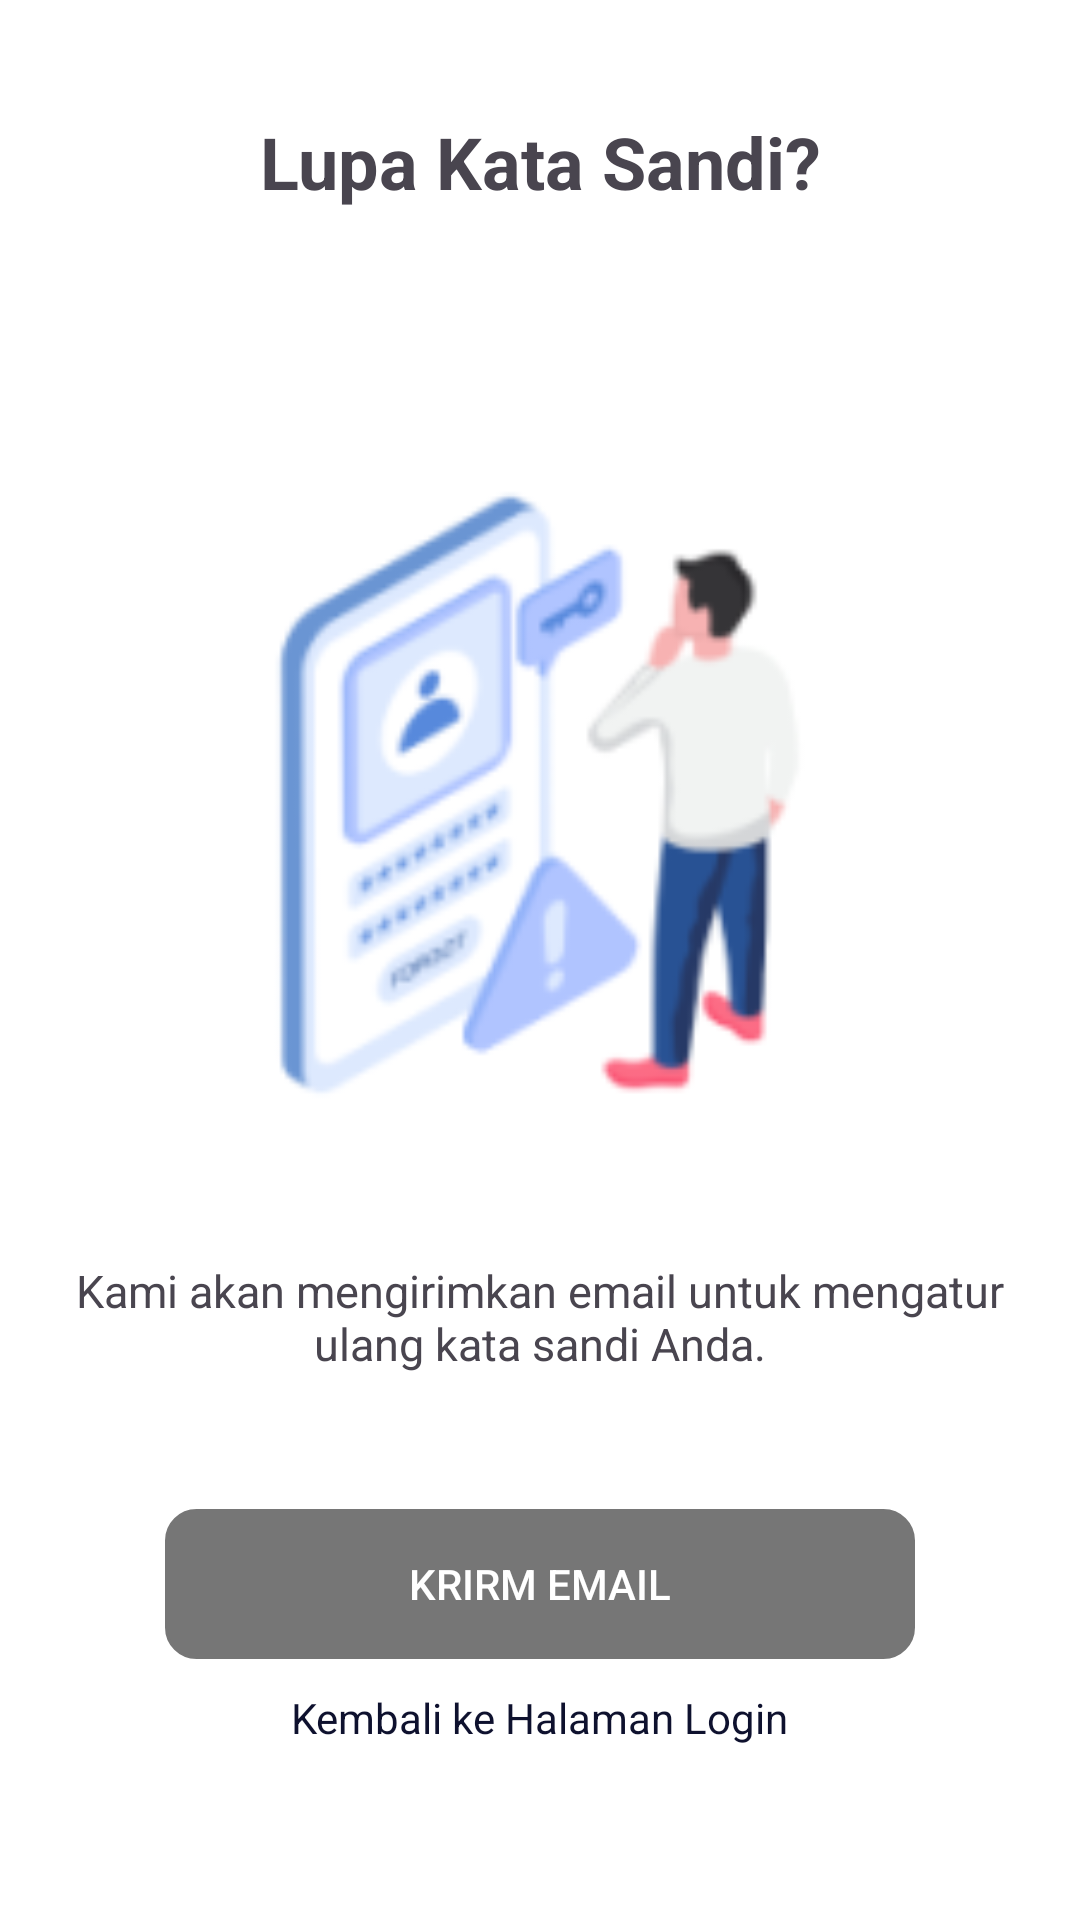

Write the Android layout XML for this screen, with the resource values it uses.
<!-- AndroidManifest.xml: application theme Theme.CorruptionPerceptionIndex -->
<!-- res/layout/activity_forgot_pass.xml -->
<LinearLayout xmlns:android="http://schemas.android.com/apk/res/android"
    xmlns:app="http://schemas.android.com/apk/res-auto"
    xmlns:tools="http://schemas.android.com/tools"
    android:layout_width="match_parent"
    android:layout_height="match_parent"
    android:background="@color/white"
    tools:context=".src.screens.login.ForgotPassActivity">

    <LinearLayout
        android:layout_width="match_parent"
        android:layout_height="match_parent"
        android:gravity="center"
        android:orientation="vertical"
        android:layout_gravity="center_vertical">

        <TextView
            android:id="@+id/txtTitle"
            android:layout_width="wrap_content"
            android:layout_height="wrap_content"
            android:gravity="center"
            android:text="@string/forgotPassTitle"
            android:textSize="24dp"
            android:textStyle="bold" />

        <ImageView
            android:id="@+id/imgLogo"
            android:layout_width="230dp"
            android:layout_height="230dp"
            android:layout_marginTop="80dp"
            android:layout_marginBottom="20dp"
            android:layout_weight="0"
            android:src="@mipmap/forgotpassword" />

        <LinearLayout
            android:layout_width="match_parent"
            android:layout_height="wrap_content"
            android:layout_margin="20dp"
            android:orientation="vertical"
            android:weightSum="1">

            <TextView
                android:layout_width="wrap_content"
                android:layout_height="wrap_content"
                android:text="@string/keteranganForgotPass"
                android:textStyle="normal"
                android:textSize="15dp"
                android:textAlignment="center"/>
        </LinearLayout>

        <LinearLayout
            android:layout_width="match_parent"
            android:layout_height="wrap_content"
            android:layout_margin="20dp"
            android:orientation="vertical"
            android:weightSum="1">

            <Button
                android:id="@+id/btn_login"
                android:layout_width="match_parent"
                android:layout_height="50dp"
                android:layout_marginHorizontal="35dp"
                android:layout_marginTop="5dp"
                android:background="@drawable/button_radius"
                android:backgroundTint="@color/gray"
                android:text="Krirm Email"
                android:textColor="@color/white" />

            <TextView
                android:layout_width="wrap_content"
                android:layout_height="wrap_content"
                android:text="Kembali ke Halaman Login"
                android:layout_gravity="center"
                android:layout_marginTop="10dp"
                android:textColor="@color/primary_900"/>

        </LinearLayout>


    </LinearLayout>

</LinearLayout>
<!-- resources referenced by this layout -->
<resources>
  <color name="gray">#767676</color>
  <color name="primary_900">#0e112e</color>
  <color name="white">#FFFFFFFF</color>
  <!-- drawable button_radius (drawable) -->
  <?xml version="1.0" encoding="utf-8"?>
  <shape android:shape="rectangle" xmlns:android="http://schemas.android.com/apk/res/android">
      <corners android:radius="10dp"/>
      <stroke android:width="1dp"  android:color="@color/primary_500"/>
  </shape>
  <!-- mipmap forgotpassword: png bitmap (mipmap-hdpi, 6051 bytes) -->
  <string name="forgotPassTitle">Lupa Kata Sandi?</string>
  <string name="keteranganForgotPass">Kami akan mengirimkan email untuk mengatur ulang kata sandi Anda.</string>
  <style name="Theme.CorruptionPerceptionIndex" parent="Base.Theme.CorruptionPerceptionIndex" />
  <color name="primary_500">#4553E8</color>
  <style name="Base.Theme.CorruptionPerceptionIndex" parent="Theme.Material3.DayNight.NoActionBar">
          
          <item name="colorPrimary">@color/secondary</item>
          <item name="colorPrimaryVariant">@color/white</item>
          <item name="colorOnPrimary">@color/primary</item>
          
          <item name="colorSecondary">@color/secondary</item>
          <item name="colorSecondaryVariant">@color/secondary</item>
          <item name="colorOnSecondary">@color/secondary</item>
          
          <item name="android:statusBarColor">?attr/colorPrimaryVariant</item>
          
          <item name="android:windowBackground">@color/white</item>
      </style>
  <color name="secondary">#4553E8</color>
  <color name="primary">#00096E</color>
</resources>
